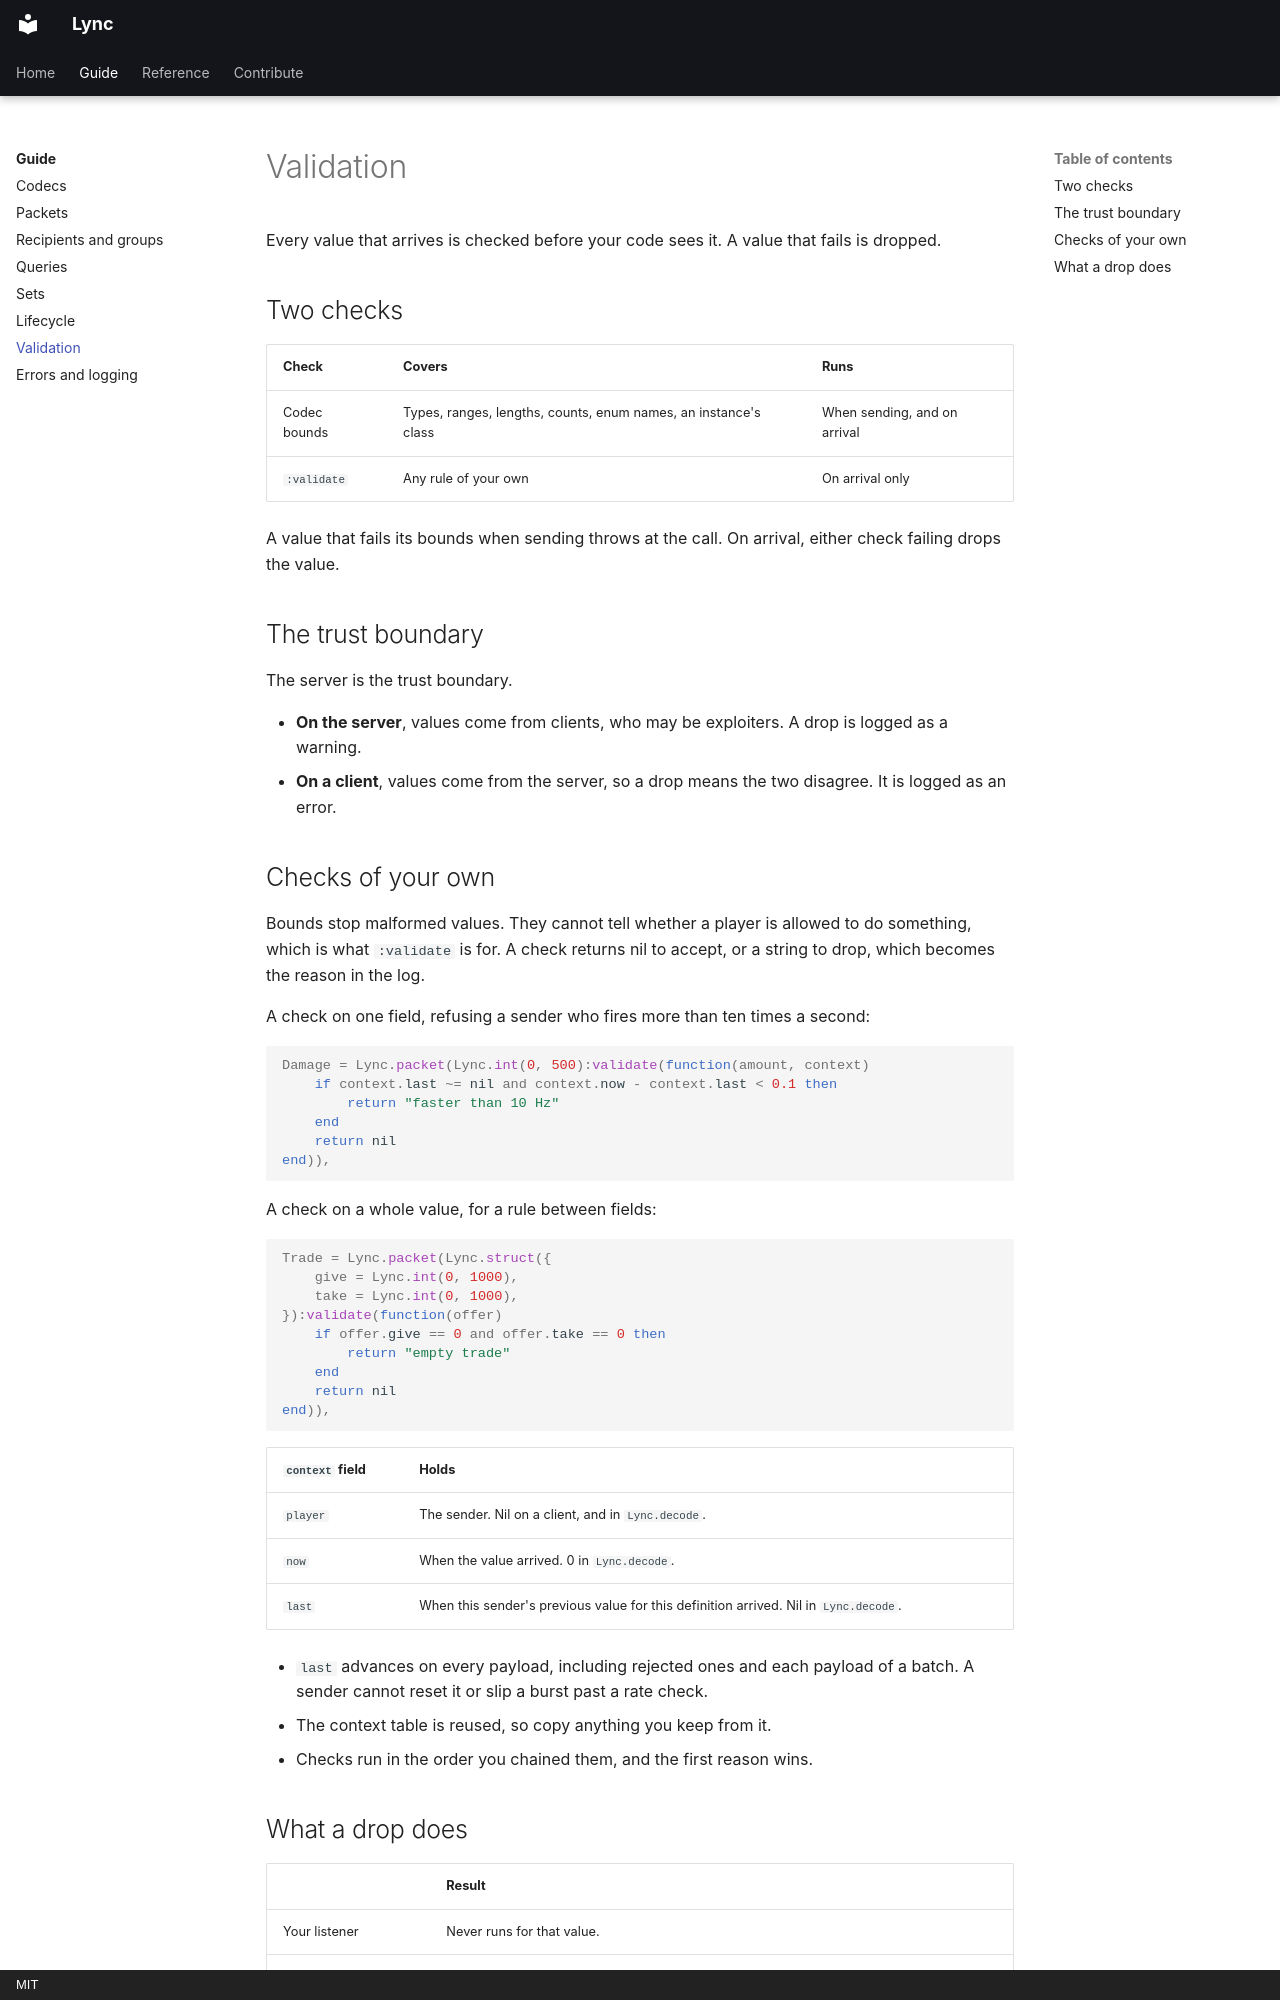

repository: Axp3cter/Lync · page: guide/validation/index.html · generator: mkdocs · copyright: MIT

# Validation

Every value that arrives is checked before your code sees it. A value that fails is dropped.

## Two checks

| Check | Covers | Runs |
| --- | --- | --- |
| Codec bounds | Types, ranges, lengths, counts, enum names, an instance's class | When sending, and on arrival |
| `:validate` | Any rule of your own | On arrival only |

A value that fails its bounds when sending throws at the call. On arrival, either check failing
drops the value.

## The trust boundary

The server is the trust boundary.

- **On the server**, values come from clients, who may be exploiters. A drop is logged as a
  warning.
- **On a client**, values come from the server, so a drop means the two disagree. It is logged as
  an error.

## Checks of your own

Bounds stop malformed values. They cannot tell whether a player is allowed to do something, which
is what `:validate` is for. A check returns nil to accept, or a string to drop, which becomes the
reason in the log.

A check on one field, refusing a sender who fires more than ten times a second:

```lua
Damage = Lync.packet(Lync.int(0, 500):validate(function(amount, context)
    if context.last ~= nil and context.now - context.last < 0.1 then
        return "faster than 10 Hz"
    end
    return nil
end)),
```

A check on a whole value, for a rule between fields:

```lua
Trade = Lync.packet(Lync.struct({
    give = Lync.int(0, 1000),
    take = Lync.int(0, 1000),
}):validate(function(offer)
    if offer.give == 0 and offer.take == 0 then
        return "empty trade"
    end
    return nil
end)),
```

| `context` field | Holds |
| --- | --- |
| `player` | The sender. Nil on a client, and in `Lync.decode`. |
| `now` | When the value arrived. 0 in `Lync.decode`. |
| `last` | When this sender's previous value for this definition arrived. Nil in `Lync.decode`. |

- `last` advances on every payload, including rejected ones and each payload of a batch. A sender
  cannot reset it or slip a burst past a rate check.
- The context table is reused, so copy anything you keep from it.
- Checks run in the order you chained them, and the first reason wins.
